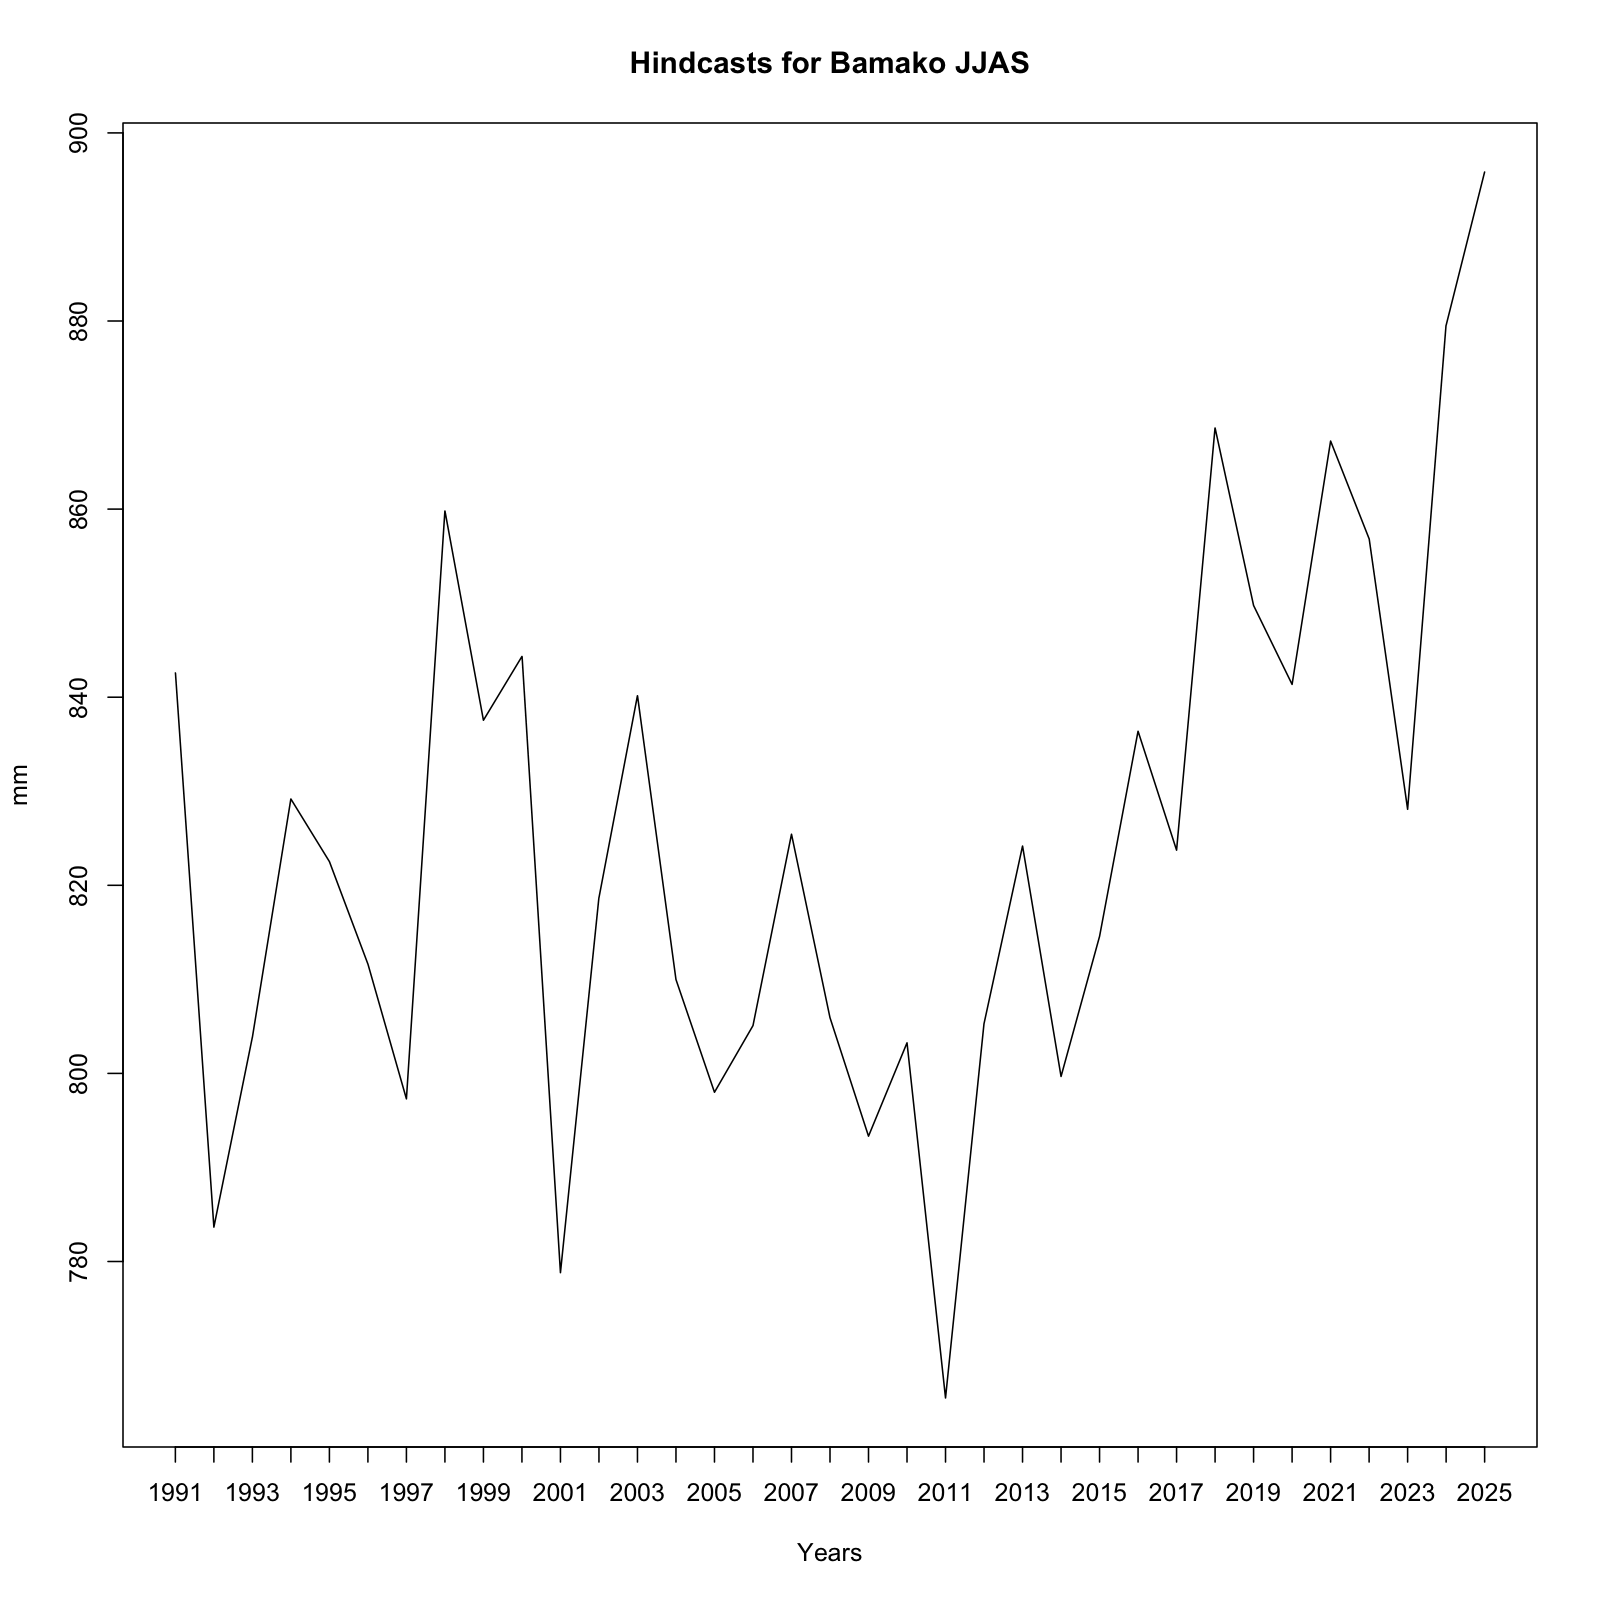

Source data for this figure (header and first rows):
, x
1, 842.6
2, 783.7
3, 803.8
4, 829.2
5, 822.5
6, 811.6
7, 797.3
8, 859.8
9, 837.6
10, 844.3
11, 778.8
12, 818.7
13, 840.2
14, 810
15, 798
16, 805.1
17, 825.4
18, 805.9
19, 793.3
20, 803.3
21, 765.5
22, 805.3
23, 824.2
24, 799.7
25, 814.6
26, 836.4
27, 823.7
28, 868.6
29, 849.7
30, 841.4
31, 867.2
32, 856.8
33, 828.1
34, 879.5
35, 895.8
